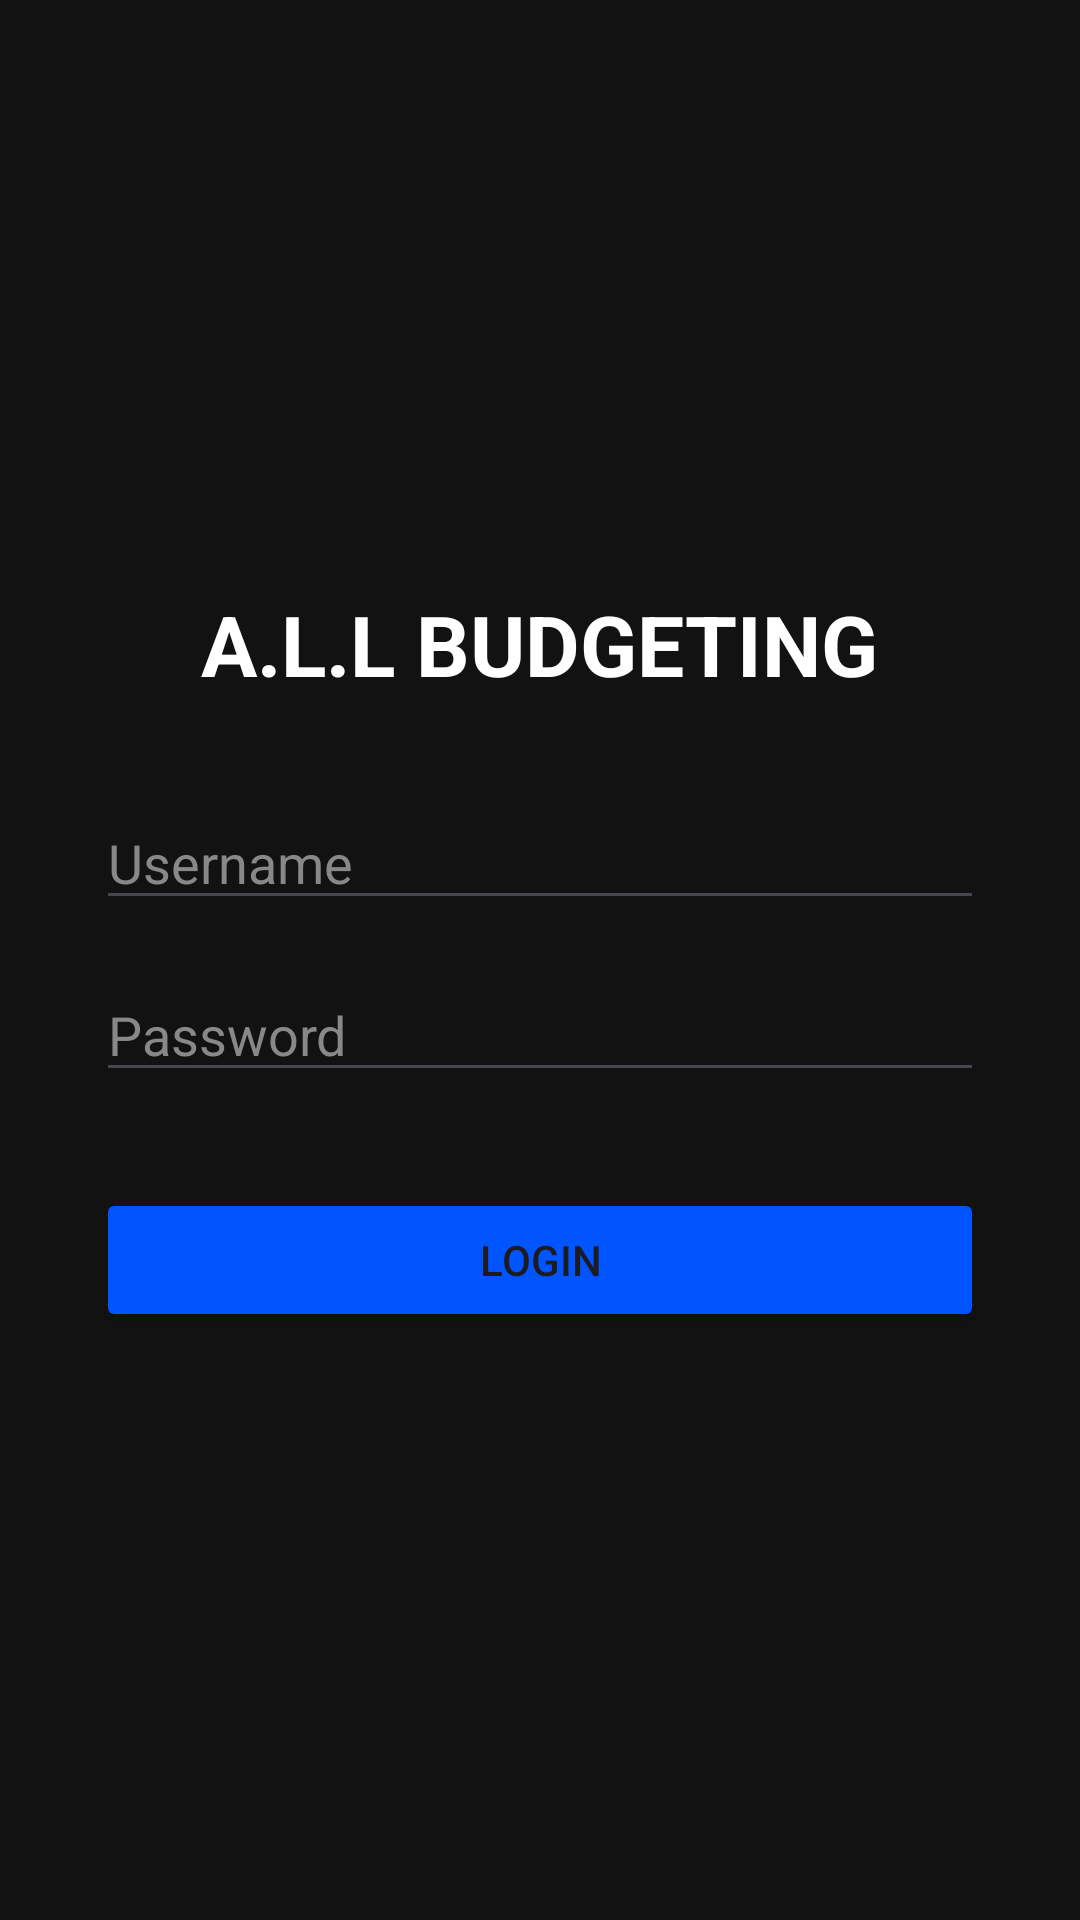

Android layout source for this screen:
<!-- AndroidManifest.xml: application theme Theme.ALLBudgeting -->
<!-- res/layout/activity_login.xml -->
<?xml version="1.0" encoding="utf-8"?>
<LinearLayout xmlns:android="http://schemas.android.com/apk/res/android"
    android:layout_width="match_parent"
    android:layout_height="match_parent"
    android:orientation="vertical"
    android:padding="32dp"
    android:gravity="center"
    android:background="#121212"> <TextView
    android:layout_width="wrap_content"
    android:layout_height="wrap_content"
    android:text="A.L.L BUDGETING"
    android:textColor="#FFFFFF"
    android:textSize="28sp"
    android:textStyle="bold"
    android:layout_marginBottom="32dp"/>

    <EditText
        android:id="@+id/etUsername"
        android:layout_width="match_parent"
        android:layout_height="wrap_content"
        android:hint="Username"
        android:textColorHint="#888888"
        android:textColor="#FFFFFF"
        android:layout_marginBottom="16dp"/>

    <EditText
        android:id="@+id/etPassword"
        android:layout_width="match_parent"
        android:layout_height="wrap_content"
        android:hint="Password"
        android:inputType="textPassword"
        android:textColorHint="#888888"
        android:textColor="#FFFFFF"
        android:layout_marginBottom="32dp"/>

    <Button
        android:id="@+id/btnLogin"
        android:layout_width="match_parent"
        android:layout_height="wrap_content"
        android:text="Login"
        android:backgroundTint="#0055FF"/> </LinearLayout>
<!-- resources referenced by this layout -->
<resources>
  <style name="Theme.ALLBudgeting" parent="Base.Theme.ALLBudgeting" />
  <style name="Base.Theme.ALLBudgeting" parent="Theme.Material3.DayNight.NoActionBar">
          
          
      </style>
</resources>
